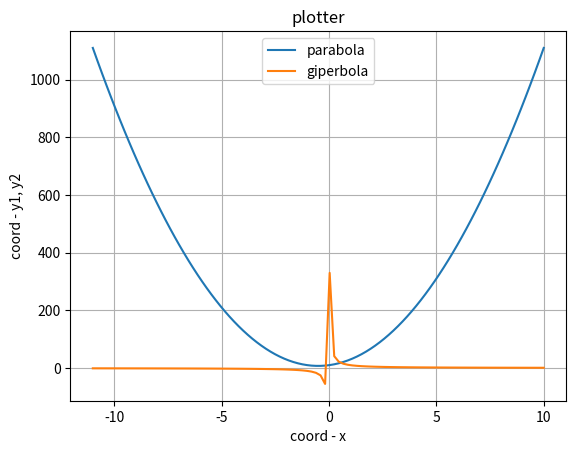

Python code for this plot:
import matplotlib.pyplot as plt 
import numpy as np 

def plotter(a=1,b=1,c=1,title='plotter'):
  x = np.linspace(-11,10,100)
  y1 = a*x**2 + b*x + c
  y2 = a/x
  plt.plot(x,y1,label='parabola')
  plt.plot(x,y2,label='giperbola')
  plt.xlabel('coord - x')
  plt.ylabel('coord - y1, y2')
  plt.title(title)
  plt.grid()
  plt.legend()
  plt.show()

plotter(10,10,10)